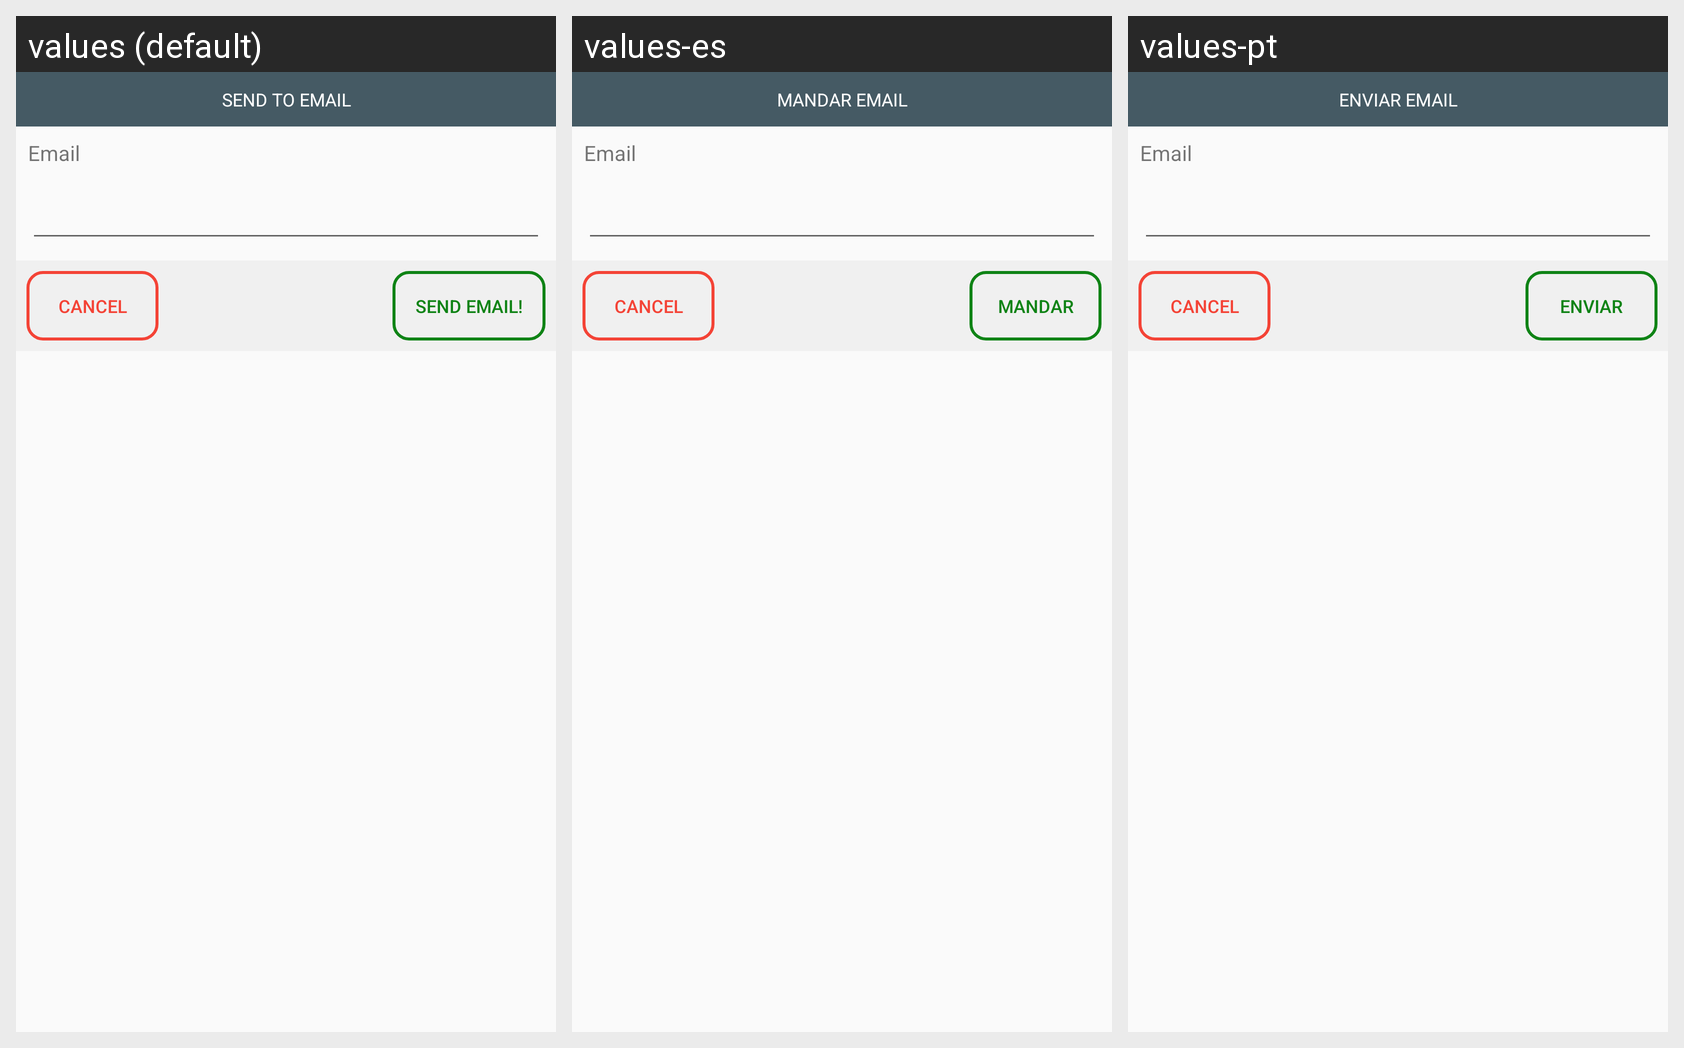

The Android screen above is rendered under several locales of the same app. Produce the string resources it draws, with the default and per-locale values.
Android screen res/layout/alert_send_email.xml rendered under 3 locales, left to right: values (default), values-es, values-pt. Device: Nexus 5 (rendered at 1080×1920; each locale shown at half size, 540×960, under a caption strip naming it); theme AppTheme.
Strings drawn on this screen, with the default value and each locale's value (text and hints the layout hard-codes, and strings that could not be matched under every locale, appear in the picture but are not listed):

send_to_email
  values: Send to email
  values-es: Mandar email
  values-pt: Enviar email

send_email_now
  values: Send email!
  values-es: Mandar
  values-pt: Enviar
